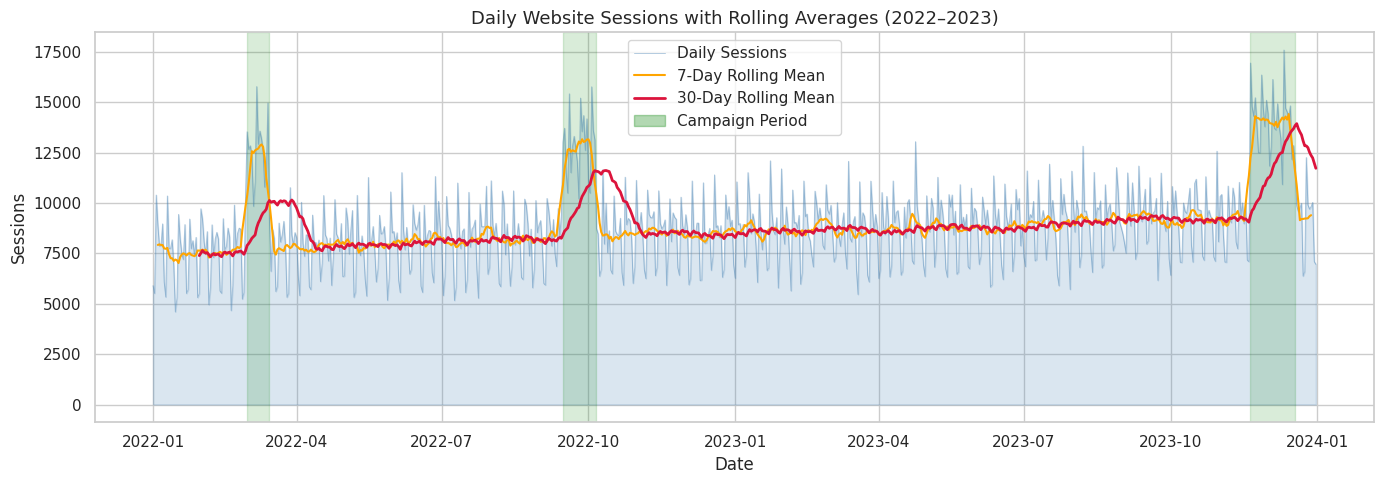
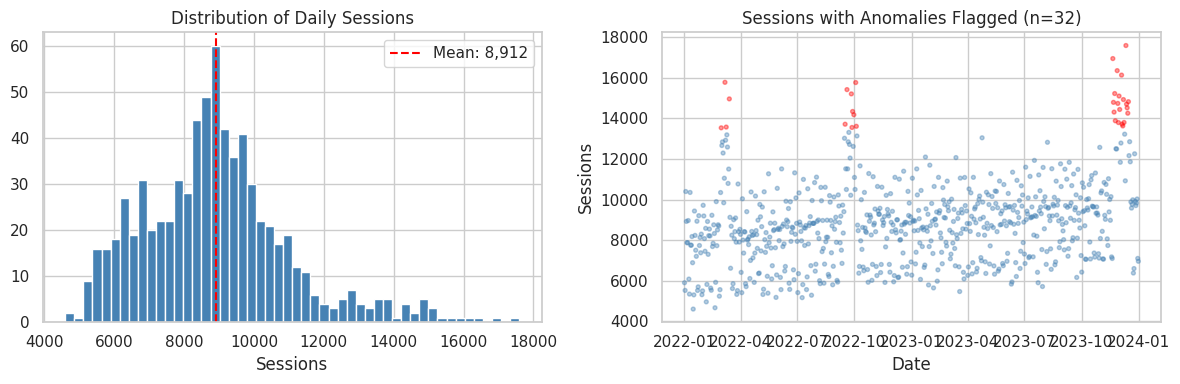
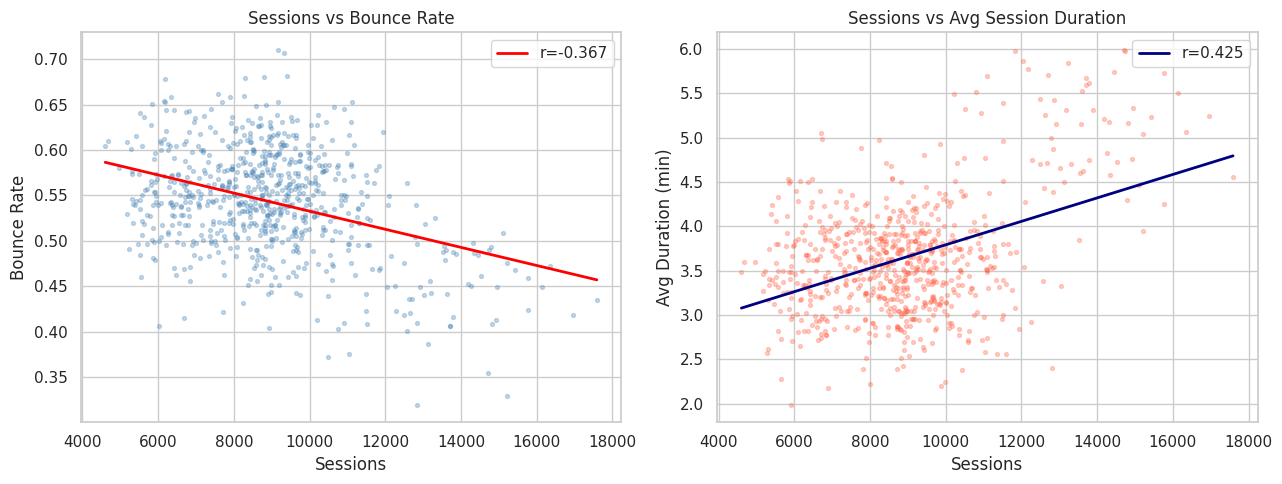
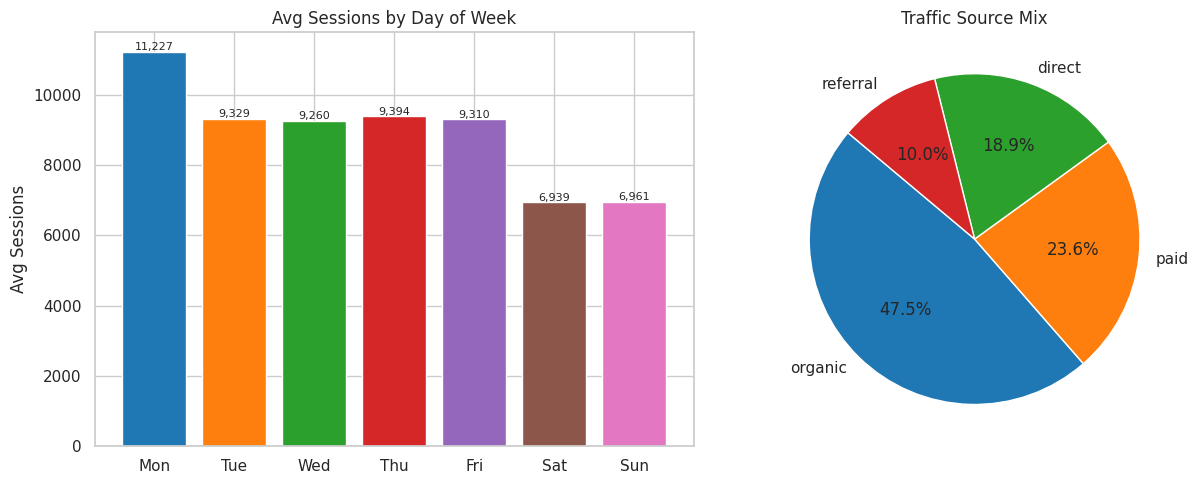
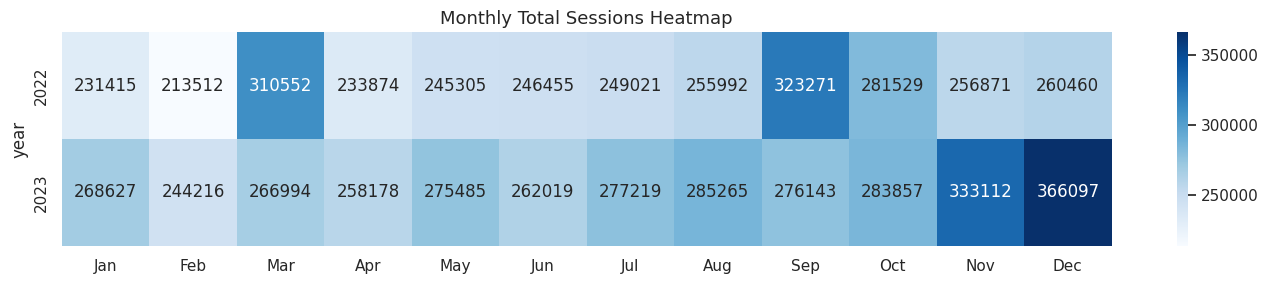

Write Python code to recreate these figures, in order.
import numpy as np
import pandas as pd
import matplotlib.pyplot as plt
import matplotlib.dates as mdates
import matplotlib.patches as mpatches
import seaborn as sns
from scipy import stats
import warnings
warnings.filterwarnings('ignore')

sns.set_theme(style='whitegrid', palette='tab10')
print('Libraries loaded.')

RANDOM_SEED = 42
np.random.seed(RANDOM_SEED)

START_DATE     = '2022-01-01'
END_DATE       = '2023-12-31'
BASE_SESSIONS  = 8000
TREND_DAILY    = 2.5         # organic growth sessions/day
MONDAY_LIFT    = 0.25        # 25% more sessions on Mondays
CAMPAIGN_LIFT  = 0.60        # 60% lift during campaigns
NOISE_STD      = 600

# Three campaign windows (start date, duration days)
CAMPAIGNS = [
    ('2022-03-01', 14),
    ('2022-09-15', 21),
    ('2023-11-20', 28),  # Black Friday / holiday campaign
]

SOURCES = ['organic', 'paid', 'direct', 'referral']
SOURCE_PROBS = [0.45, 0.25, 0.20, 0.10]

print(f'Period: {START_DATE} to {END_DATE}')
print(f'Base sessions: {BASE_SESSIONS:,} | Trend: +{TREND_DAILY}/day')

dates = pd.date_range(start=START_DATE, end=END_DATE, freq='D')
n = len(dates)
t = np.arange(n)

# Trend + Monday lift
trend = BASE_SESSIONS + TREND_DAILY * t
monday_effect = np.where(dates.dayofweek == 0, MONDAY_LIFT * BASE_SESSIONS, 0)

# Weekend dip
weekend_dip = np.where(dates.dayofweek >= 5, -0.30 * BASE_SESSIONS, 0)

# Campaign flags
campaign_flag = np.zeros(n)
for start_str, dur in CAMPAIGNS:
    s = pd.Timestamp(start_str)
    for i, d in enumerate(dates):
        if s <= d < s + pd.Timedelta(days=dur):
            campaign_flag[i] = 1

campaign_effect = campaign_flag * CAMPAIGN_LIFT * BASE_SESSIONS

# Noise
noise = np.random.normal(0, NOISE_STD, n)

sessions = trend + monday_effect + weekend_dip + campaign_effect + noise
sessions = np.maximum(sessions, 500).round(0).astype(int)

# Derived metrics
pageviews = (sessions * np.random.uniform(2.5, 4.5, n)).round(0).astype(int)
bounce_rate = np.clip(0.55 - 0.10 * campaign_flag + np.random.normal(0, 0.05, n), 0.2, 0.85)
avg_session_dur = np.clip(3.5 + 1.5 * campaign_flag + np.random.normal(0, 0.5, n), 1.0, 10.0)
new_users = (sessions * np.random.uniform(0.55, 0.70, n)).round(0).astype(int)
source = np.random.choice(SOURCES, n, p=SOURCE_PROBS)

df = pd.DataFrame({
    'date'                : dates,
    'sessions'            : sessions,
    'pageviews'           : pageviews,
    'bounce_rate'         : bounce_rate.round(3),
    'avg_session_duration': avg_session_dur.round(2),
    'new_users'           : new_users,
    'source'              : source,
    'campaign_flag'       : campaign_flag.astype(int)
})
df.set_index('date', inplace=True)

print(f'Shape: {df.shape}')
df.head()

print('=== Validation ===')
print(f'Shape          : {df.shape}')
print(f'Missing values : {df.isnull().sum().sum()}')
print(f'Sessions range : {df["sessions"].min():,} – {df["sessions"].max():,}')
print(f'Bounce range   : {df["bounce_rate"].min():.2f} – {df["bounce_rate"].max():.2f}')
print(f'Campaign days  : {df["campaign_flag"].sum()}')
assert df['sessions'].min() >= 0
assert df['bounce_rate'].between(0, 1).all()
print('\nAll checks passed.')

df[['sessions', 'pageviews', 'bounce_rate', 'avg_session_duration', 'new_users']].describe().round(2)

rolling_7  = df['sessions'].rolling(7, center=True).mean()
rolling_30 = df['sessions'].rolling(30).mean()

fig, ax = plt.subplots(figsize=(14, 5))
ax.fill_between(df.index, df['sessions'], alpha=0.2, color='steelblue')
ax.plot(df.index, df['sessions'], alpha=0.4, color='steelblue', linewidth=0.7, label='Daily Sessions')
ax.plot(df.index, rolling_7,  color='orange', linewidth=1.5, label='7-Day Rolling Mean')
ax.plot(df.index, rolling_30, color='crimson', linewidth=2, label='30-Day Rolling Mean')

# Shade campaign periods
for start_str, dur in CAMPAIGNS:
    s = pd.Timestamp(start_str)
    e = s + pd.Timedelta(days=dur)
    ax.axvspan(s, e, alpha=0.15, color='green')

green_patch = mpatches.Patch(color='green', alpha=0.3, label='Campaign Period')
ax.legend(handles=ax.lines + [green_patch])
ax.set_title('Daily Website Sessions with Rolling Averages (2022–2023)', fontsize=13)
ax.set_xlabel('Date')
ax.set_ylabel('Sessions')
plt.tight_layout()
plt.show()

fig, axes = plt.subplots(1, 2, figsize=(12, 4))

axes[0].hist(df['sessions'], bins=50, color='steelblue', edgecolor='white')
axes[0].axvline(df['sessions'].mean(), color='red', linestyle='--', label=f'Mean: {df["sessions"].mean():,.0f}')
axes[0].set_title('Distribution of Daily Sessions')
axes[0].set_xlabel('Sessions')
axes[0].legend()

q1 = df['sessions'].quantile(0.25)
q3 = df['sessions'].quantile(0.75)
iqr = q3 - q1
outlier_mask = (df['sessions'] > q3 + 1.5 * iqr) | (df['sessions'] < q1 - 1.5 * iqr)
axes[1].scatter(df.index, df['sessions'], c=outlier_mask.map({True: 'red', False: 'steelblue'}),
                alpha=0.4, s=8)
axes[1].set_title(f'Sessions with Anomalies Flagged (n={outlier_mask.sum()})')
axes[1].set_xlabel('Date')
axes[1].set_ylabel('Sessions')

plt.tight_layout()
plt.show()
print(f'Outlier days: {outlier_mask.sum()} ({outlier_mask.sum()/len(df)*100:.1f}%)')

fig, axes = plt.subplots(1, 2, figsize=(13, 5))

axes[0].scatter(df['sessions'], df['bounce_rate'], alpha=0.3, s=8, color='steelblue')
m, b, r, p, _ = stats.linregress(df['sessions'], df['bounce_rate'])
x_line = np.linspace(df['sessions'].min(), df['sessions'].max(), 100)
axes[0].plot(x_line, m * x_line + b, color='red', linewidth=2, label=f'r={r:.3f}')
axes[0].set_title('Sessions vs Bounce Rate')
axes[0].set_xlabel('Sessions')
axes[0].set_ylabel('Bounce Rate')
axes[0].legend()

axes[1].scatter(df['sessions'], df['avg_session_duration'], alpha=0.3, s=8, color='tomato')
m2, b2, r2, p2, _ = stats.linregress(df['sessions'], df['avg_session_duration'])
axes[1].plot(x_line, m2 * x_line + b2, color='navy', linewidth=2, label=f'r={r2:.3f}')
axes[1].set_title('Sessions vs Avg Session Duration')
axes[1].set_xlabel('Sessions')
axes[1].set_ylabel('Avg Duration (min)')
axes[1].legend()

plt.tight_layout()
plt.show()

day_names = ['Mon', 'Tue', 'Wed', 'Thu', 'Fri', 'Sat', 'Sun']
df['dow'] = df.index.dayofweek
dow_avg = df.groupby('dow')['sessions'].mean()

fig, axes = plt.subplots(1, 2, figsize=(13, 5))

axes[0].bar(day_names, dow_avg.values, color=sns.color_palette('tab10', 7))
axes[0].set_title('Avg Sessions by Day of Week')
axes[0].set_ylabel('Avg Sessions')
for i, v in enumerate(dow_avg.values):
    axes[0].text(i, v + 50, f'{v:,.0f}', ha='center', fontsize=8)

source_counts = df['source'].value_counts()
axes[1].pie(source_counts.values, labels=source_counts.index, autopct='%1.1f%%',
            colors=sns.color_palette('tab10', 4), startangle=140)
axes[1].set_title('Traffic Source Mix')

plt.tight_layout()
plt.show()

camp_sessions    = df[df['campaign_flag'] == 1]['sessions']
noncamp_sessions = df[df['campaign_flag'] == 0]['sessions']
camp_lift = (camp_sessions.mean() - noncamp_sessions.mean()) / noncamp_sessions.mean() * 100

t_stat, t_pval = stats.ttest_ind(camp_sessions, noncamp_sessions)
print(f'Campaign sessions avg   : {camp_sessions.mean():,.1f}')
print(f'Non-campaign sessions avg: {noncamp_sessions.mean():,.1f}')
print(f'Campaign lift           : +{camp_lift:.1f}%')
print(f'T-test                  : t={t_stat:.2f}, p={t_pval:.2e}')

# Monday vs rest
mon = df[df['dow'] == 0]['sessions']
rest = df[df['dow'] != 0]['sessions']
t2, p2 = stats.ttest_ind(mon, rest)
print(f'\nMonday avg: {mon.mean():,.1f} | Other days avg: {rest.mean():,.1f}')
print(f'Monday lift: +{(mon.mean()-rest.mean())/rest.mean()*100:.1f}% (p={p2:.4f})')

df['month'] = df.index.month
df['year']  = df.index.year
monthly = df.groupby(['year', 'month'])['sessions'].sum().reset_index()
pivot = monthly.pivot(index='year', columns='month', values='sessions')
pivot.columns = ['Jan','Feb','Mar','Apr','May','Jun','Jul','Aug','Sep','Oct','Nov','Dec']

fig, ax = plt.subplots(figsize=(14, 3))
sns.heatmap(pivot, annot=True, fmt='.0f', cmap='Blues', ax=ax)
ax.set_title('Monthly Total Sessions Heatmap', fontsize=13)
plt.tight_layout()
plt.show()

total_sessions = df['sessions'].sum()
top_source = df['source'].value_counts().index[0]
top_source_pct = df['source'].value_counts().iloc[0] / len(df) * 100

print('=== Key Findings ===')
print(f'1. Total sessions (2 years) : {total_sessions:,}')
print(f'2. Avg daily sessions       : {df["sessions"].mean():,.1f}')
print(f'3. Campaign lift            : +{camp_lift:.1f}% vs non-campaign days')
print(f'4. Monday lift              : +{(mon.mean()-rest.mean())/rest.mean()*100:.1f}% vs other days')
print(f'5. Top traffic source       : {top_source} ({top_source_pct:.1f}% of days dominant)')
print(f'6. Avg bounce rate          : {df["bounce_rate"].mean():.3f}')
print(f'7. Avg session duration     : {df["avg_session_duration"].mean():.2f} min')
print(f'8. IQR anomaly days         : {outlier_mask.sum()}')
